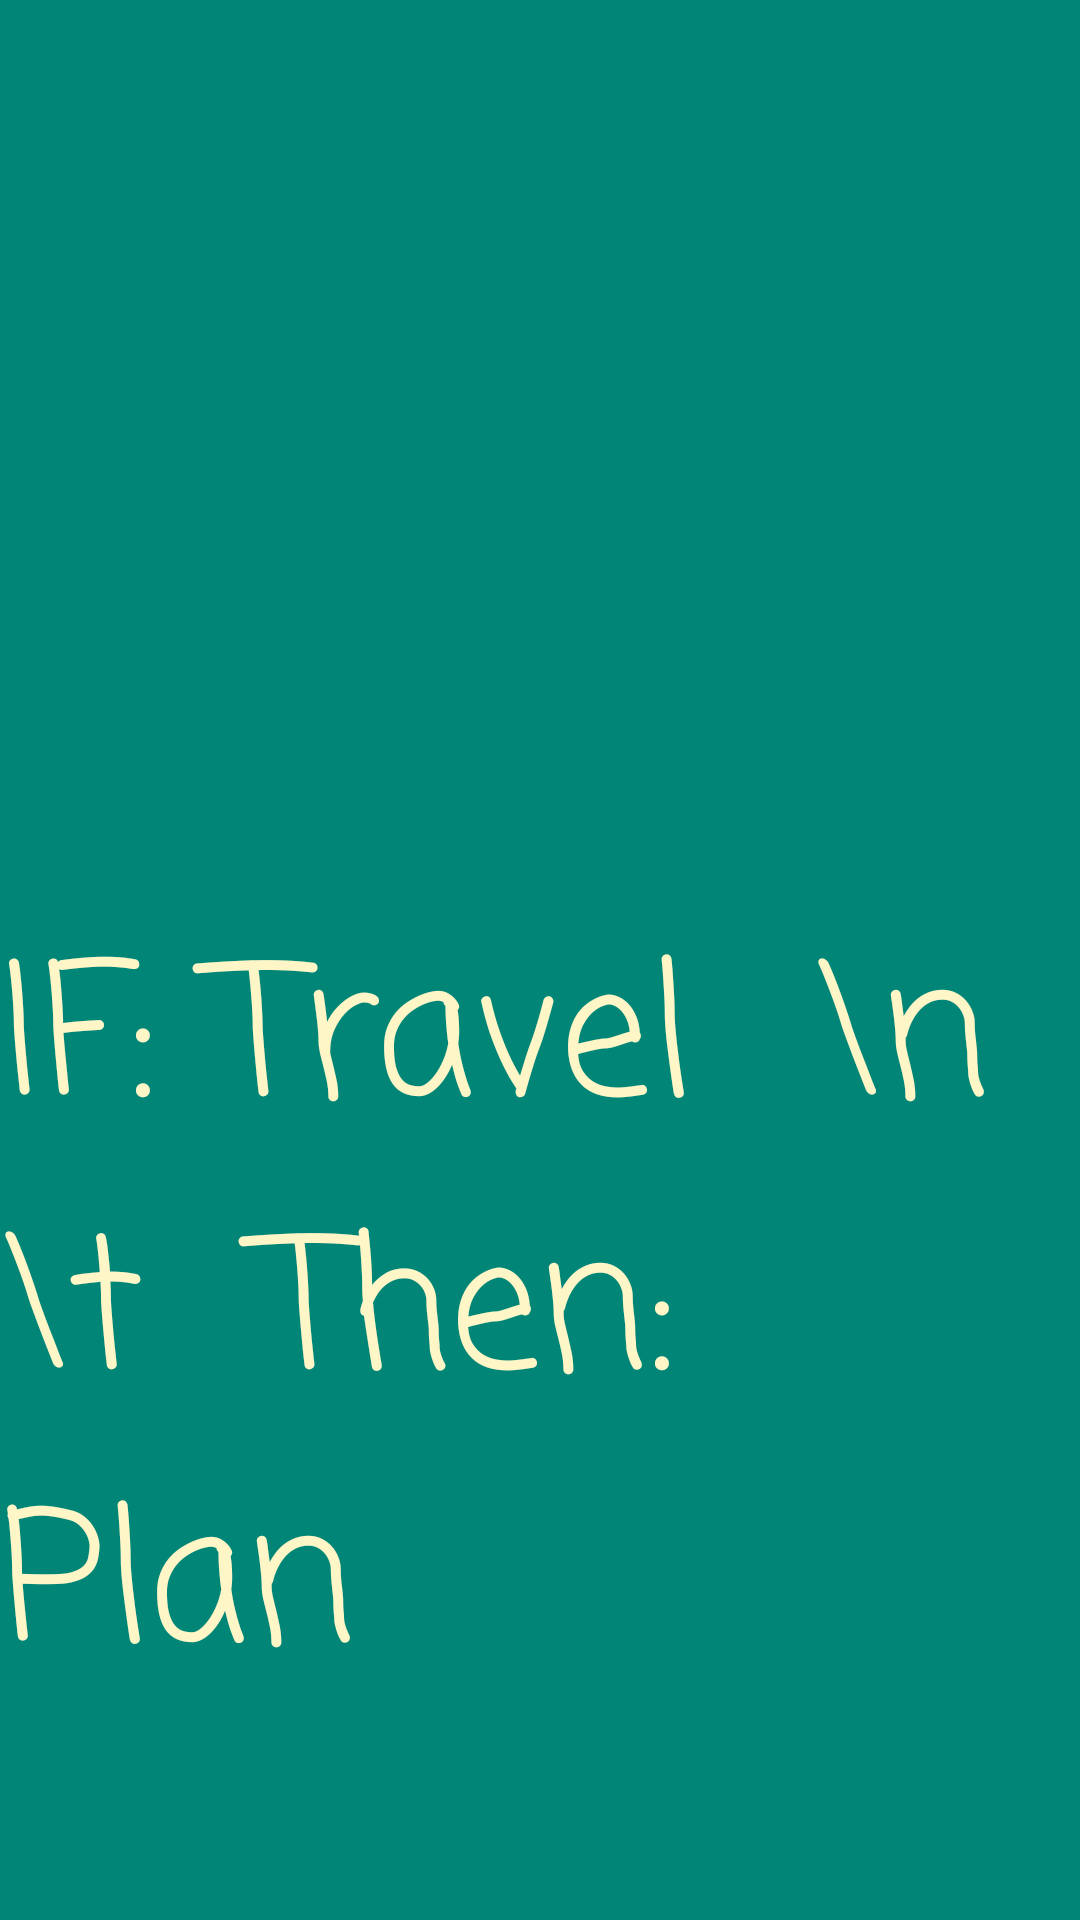

Write the Android layout XML for this screen, with the resource values it uses.
<!-- AndroidManifest.xml: application theme AppTheme -->
<!-- res/layout/activity_welcome.xml -->
<?xml version="1.0" encoding="utf-8"?>

<androidx.constraintlayout.widget.ConstraintLayout xmlns:android="http://schemas.android.com/apk/res/android"
    xmlns:app="http://schemas.android.com/apk/res-auto"
    xmlns:tools="http://schemas.android.com/tools"
    android:layout_width="match_parent"
    android:layout_height="match_parent"
    android:background="@color/colorPrimary"
    tools:context=".WelcomeActivity">

    
    <ImageView
        android:id="@+id/welcomeImage"
        android:layout_width="200dp"
        android:layout_height="200dp"
        app:srcCompat="@mipmap/ic_launcher"
        tools:layout_editor_absoluteX="105dp"
        tools:layout_editor_absoluteY="94dp"
        android:layout_marginBottom="100dp"
        app:layout_constraintBottom_toBottomOf="@id/welcomeText"
        app:layout_constraintLeft_toLeftOf="parent"
        app:layout_constraintRight_toRightOf="parent"
        app:layout_constraintTop_toTopOf="parent"/>

    
    <TextView
        android:id="@+id/welcomeText"
        android:layout_width="wrap_content"
        android:layout_height="wrap_content"
        android:text="IF: Travel  \n \t  Then: Plan"
        android:textSize="60sp"
        android:textColor="#FFF6C8"
        android:fontFamily="casual"
        android:layout_marginTop="100dp"
        app:layout_constraintBottom_toBottomOf="parent"
        app:layout_constraintLeft_toLeftOf="parent"
        app:layout_constraintRight_toRightOf="parent"
        app:layout_constraintTop_toTopOf="@id/welcomeImage"/>
</androidx.constraintlayout.widget.ConstraintLayout>
<!-- resources referenced by this layout -->
<resources>
  <color name="colorPrimary">#008577</color>
  <!-- mipmap ic_launcher: png bitmap (mipmap-hdpi, 3249 bytes) -->
  <style name="AppTheme" parent="Theme.AppCompat.Light.NoActionBar">
          
          <item name="colorPrimary">@color/colorPrimary</item>
          <item name="colorPrimaryDark">@color/colorPrimaryDark</item>
          <item name="colorAccent">@color/colorAccent</item>
      </style>
  <color name="colorPrimaryDark">#00574B</color>
  <color name="colorAccent">#D81B60</color>
</resources>
